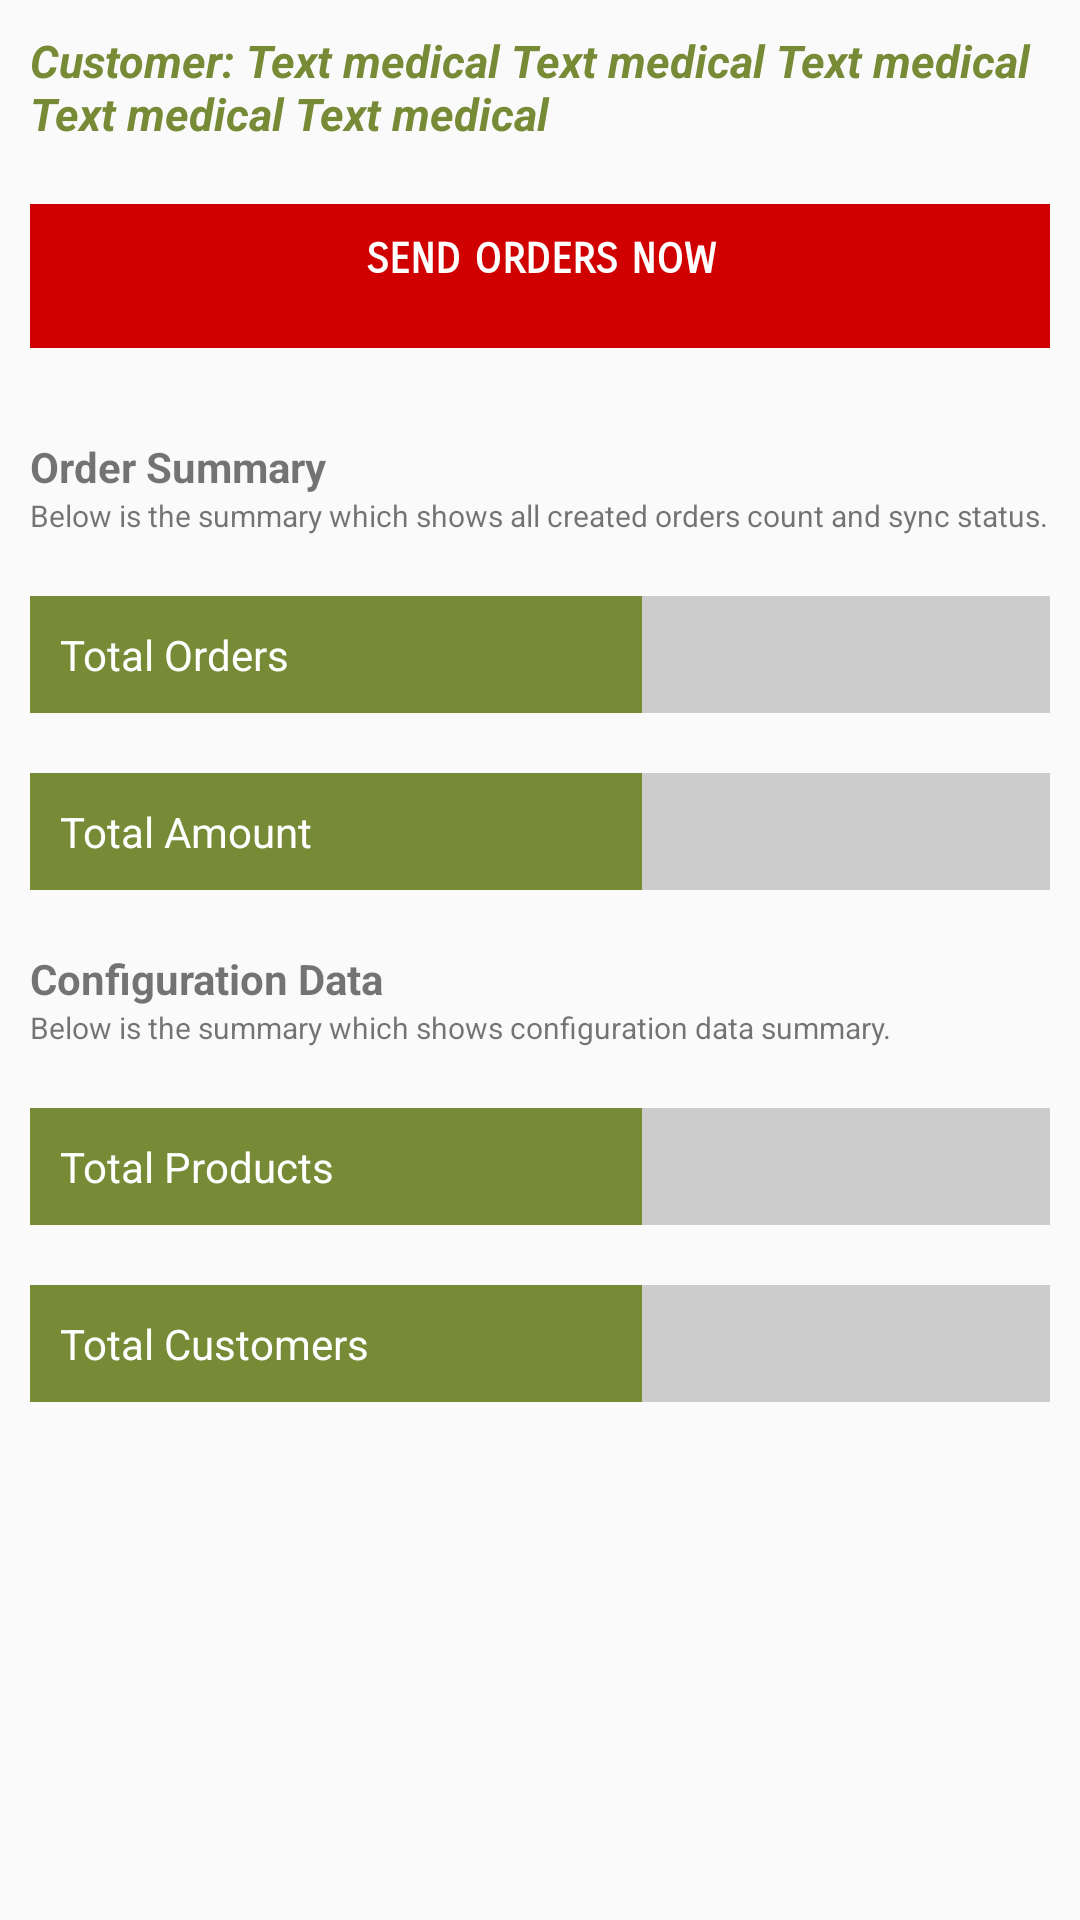

Layout XML and referenced resources for this Android screen:
<!-- AndroidManifest.xml: application theme AppTheme -->
<!-- res/layout/content_dashboard.xml -->
<?xml version="1.0" encoding="utf-8"?>
<LinearLayout xmlns:android="http://schemas.android.com/apk/res/android"
    xmlns:tools="http://schemas.android.com/tools"
    android:layout_width="match_parent"
    android:layout_height="match_parent"
    android:orientation="vertical"
    tools:showIn="@layout/activity_dashboard">

    <TextView
        android:id="@+id/user_title"
        android:layout_width="match_parent"
        android:layout_height="wrap_content"
        android:layout_marginLeft="@dimen/unit_10"
        android:layout_marginTop="@dimen/unit_10"
        android:layout_marginRight="@dimen/unit_10"
        android:text="Customer: Text medical Text medical Text medical Text medical Text medical"
        android:textColor="@color/colorPrimary"
        android:textSize="15dp"
        android:textStyle="italic|bold"></TextView>

    <LinearLayout
        android:layout_width="match_parent"
        android:layout_height="wrap_content"
        android:layout_marginTop="10dp"
        android:layout_marginBottom="10dp"
        android:orientation="horizontal"
        android:padding="10dp">

        <Button
            android:id="@+id/syncNowBtn"
            android:layout_width="wrap_content"
            android:layout_height="wrap_content"
            android:layout_weight="1"
            android:background="#FFD10000"
            android:fontFamily="sans-serif-smallcaps"
            android:gravity="center_horizontal"
            android:padding="10dp"
            android:text="Send Orders now"
            android:textColor="#fff"
            android:textStyle="bold" />

    </LinearLayout>

    <ScrollView
        android:layout_width="match_parent"
        android:layout_height="wrap_content">

        <LinearLayout
            android:layout_width="match_parent"
            android:layout_height="wrap_content"
            android:orientation="vertical"
            android:padding="10dp">

            <LinearLayout
                android:layout_width="match_parent"
                android:layout_height="wrap_content"
                android:orientation="vertical">

                <TextView
                    android:layout_width="match_parent"
                    android:layout_height="wrap_content"
                    android:text="Order Summary"
                    android:textStyle="bold" />

                <TextView
                    android:layout_width="match_parent"
                    android:layout_height="wrap_content"
                    android:text="Below is the summary which shows all created orders count and sync status."
                    android:textSize="10dp" />

            </LinearLayout>

            <LinearLayout
                android:layout_width="match_parent"
                android:layout_height="wrap_content"
                android:layout_marginTop="20dp"
                android:orientation="horizontal">

                <TextView
                    android:layout_width="match_parent"
                    android:layout_height="wrap_content"
                    android:layout_weight="0.40"
                    android:background="@color/colorPrimary"
                    android:padding="10dp"
                    android:text="Total Orders"
                    android:textColor="#fff" />

                <TextView
                    android:id="@+id/total_Orders_Count"
                    android:layout_width="match_parent"
                    android:layout_height="wrap_content"
                    android:layout_weight=".60"
                    android:background="#ccc"
                    android:gravity="center_horizontal"
                    android:paddingTop="10dp"
                    android:paddingBottom="10dp" />

            </LinearLayout>

            <LinearLayout
                android:layout_width="match_parent"
                android:layout_height="wrap_content"
                android:layout_marginTop="20dp"
                android:orientation="horizontal">

                <TextView
                    android:layout_width="match_parent"
                    android:layout_height="wrap_content"
                    android:layout_weight="0.40"
                    android:background="@color/colorPrimary"
                    android:padding="10dp"
                    android:text="Total Amount"
                    android:textColor="#fff" />

                <TextView
                    android:id="@+id/total_Amount"
                    android:layout_width="match_parent"
                    android:layout_height="wrap_content"
                    android:layout_weight=".60"
                    android:background="#ccc"
                    android:gravity="center_horizontal"
                    android:paddingTop="10dp"
                    android:paddingBottom="10dp" />

            </LinearLayout>

            <LinearLayout
                android:layout_width="match_parent"
                android:layout_height="wrap_content"
                android:layout_marginTop="20dp"
                android:orientation="vertical">

                <TextView
                    android:layout_width="match_parent"
                    android:layout_height="wrap_content"
                    android:text="Configuration Data"
                    android:textStyle="bold" />

                <TextView
                    android:layout_width="match_parent"
                    android:layout_height="wrap_content"
                    android:text="Below is the summary which shows configuration data summary."
                    android:textSize="10dp" />

            </LinearLayout>

            <LinearLayout
                android:layout_width="match_parent"
                android:layout_height="wrap_content"
                android:layout_marginTop="20dp"
                android:orientation="horizontal">

                <TextView
                    android:layout_width="match_parent"
                    android:layout_height="wrap_content"
                    android:layout_weight="0.40"
                    android:background="@color/colorPrimary"
                    android:padding="10dp"
                    android:text="Total Products"
                    android:textColor="#fff" />

                <TextView
                    android:id="@+id/total_Products_Count"
                    android:layout_width="match_parent"
                    android:layout_height="wrap_content"
                    android:layout_weight=".60"
                    android:background="#ccc"
                    android:gravity="center_horizontal"
                    android:paddingTop="10dp"
                    android:paddingBottom="10dp" />

            </LinearLayout>

            <LinearLayout
                android:layout_width="match_parent"
                android:layout_height="wrap_content"
                android:layout_marginTop="20dp"
                android:orientation="horizontal">

                <TextView
                    android:layout_width="match_parent"
                    android:layout_height="wrap_content"
                    android:layout_weight="0.40"
                    android:background="@color/colorPrimary"
                    android:padding="10dp"
                    android:text="Total Customers"
                    android:textColor="#fff" />

                <TextView
                    android:id="@+id/total_Customer_Count"
                    android:layout_width="match_parent"
                    android:layout_height="wrap_content"
                    android:layout_weight=".60"
                    android:background="#ccc"
                    android:gravity="center_horizontal"
                    android:paddingTop="10dp"
                    android:paddingBottom="10dp" />

            </LinearLayout>

        </LinearLayout>


    </ScrollView>


</LinearLayout>
<!-- res/layout/activity_dashboard.xml (included above) -->
<?xml version="1.0" encoding="utf-8"?>
<LinearLayout xmlns:android="http://schemas.android.com/apk/res/android"
    xmlns:app="http://schemas.android.com/apk/res-auto"
    android:layout_width="match_parent"
    android:layout_height="match_parent"
    android:background="#fff"
    android:fitsSystemWindows="true"
    android:focusableInTouchMode="true"
    android:orientation="vertical">

    <androidx.appcompat.widget.Toolbar
        android:id="@+id/toolbar"
        android:layout_width="match_parent"
        android:layout_height="wrap_content"
        android:background="?attr/colorPrimary"
        android:minHeight="?attr/actionBarSize"
        app:titleTextColor="@android:color/white"></androidx.appcompat.widget.Toolbar>


    <RelativeLayout xmlns:app="http://schemas.android.com/apk/res-auto"
        xmlns:tools="http://schemas.android.com/tools"
        android:layout_width="match_parent"
        android:layout_height="match_parent">

        <include layout="@layout/content_dashboard" />

        <com.google.android.material.floatingactionbutton.FloatingActionButton
            android:id="@+id/fab"
            android:layout_width="wrap_content"
            android:layout_height="wrap_content"
            android:layout_alignParentRight="true"
            android:layout_alignParentBottom="true"
            android:layout_gravity="bottom|end"
            android:layout_margin="@dimen/fab_margin"
            android:src="@android:drawable/ic_input_add"
            android:tint="#fff"
            app:backgroundTint="@color/colorPrimary" />

    </RelativeLayout>


</LinearLayout>
<!-- resources referenced by this layout -->
<resources>
  <color name="colorPrimary">#778A35</color>
  <dimen name="fab_margin">16dp</dimen>
  <dimen name="unit_10">10dp</dimen>
  <style name="AppTheme" parent="Theme.AppCompat.Light.NoActionBar">
          
  
          <item name="colorPrimary">@color/colorPrimary</item>
          <item name="colorPrimaryDark">@color/colorPrimaryDark</item>
          <item name="colorAccent">@color/colorAccent</item>
  
          
  
      </style>
  <color name="colorPrimaryDark">#31352E</color>
  <color name="colorAccent">#D1E2C4</color>
</resources>
